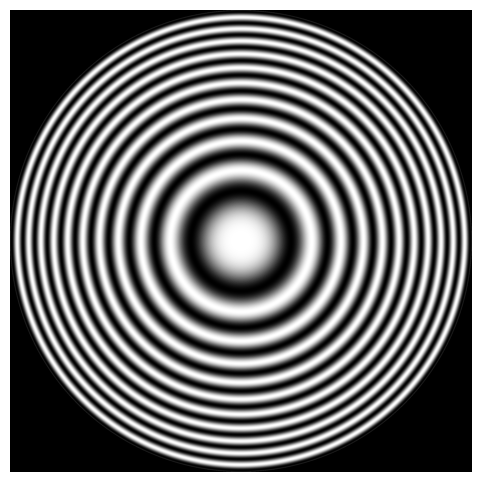

The matplotlib source for this figure:
import numpy as np
import matplotlib.pyplot as plt

def generate_zone_plate(K, delta, size=2001):
    # Creating a grid of x and y values
    x = np.linspace(-K, K, size)
    y = np.linspace(-K, K, size)
    X, Y = np.meshgrid(x, y)
    # Calculating the squared distance from the center (r^2)
    R_squared = X**2 + Y**2
    # Generating the zone plate pattern
    g = 0.5 * (1 + np.cos(2 * np.pi * delta**2 * R_squared)) 
    # Applying a circular mask
    radius = K
    circular_mask = R_squared <= radius**2
    g = g * circular_mask + (1 - circular_mask) * 0  # Outside the circle is black
    return g

# Parameters for the zone plate:
K = 8.2  # Determines the range of the x and y coordinates and the radius of the circular mask
delta = 0.398  # Determines the frequency of the fringes
# Generating the zone plate
zone_plate = generate_zone_plate(K, delta)

# Displaying the zone plate
plt.figure(figsize=(6, 6))
plt.imshow(zone_plate, cmap='gray')
plt.axis('off')
plt.show()
